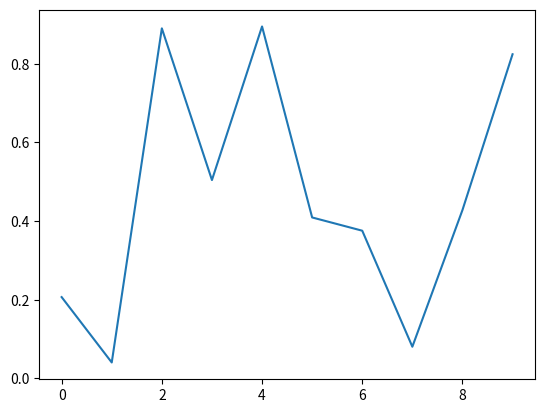
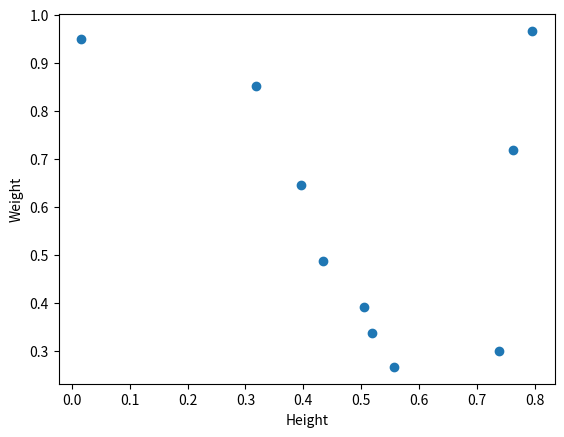

The matplotlib source for these figures, in order:
from random import shuffle
import matplotlib.animation as animation
import mpl_toolkits.axes_grid1.inset_locator as mpl_il
import pandas as pd
import matplotlib.gridspec as gridspec
from matplotlib.artist import Artist
from matplotlib.figure import Figure
from matplotlib.backends.backend_agg import FigureCanvasAgg
import matplotlib.pyplot as plt
import matplotlib as mpl
import numpy as np

# matplotlib 에서 백엔드는 그래프를 출력을 위한 시스템을 말하며
# agg, Qt, GTK, macosx 등이 있고 macosx 를 제외하곤 대부분 agg 기반이다.
# matplotlib 가 어떤 백엔드를 사용하고 있는지 파악
print(mpl.get_backend())
# agg 백엔드 사용(백엔드 이름은 대소문자 구분 안한다.)
# mpl.use('agg')


plt.figure()
data = np.random.rand(10)
plt.plot(data)


# 윈도우 wsl(window subsystem for linux) 환경에서 이벤트 처리가 안된다?


# 마우스 클릭 이벤트 발생을 처리할 함수
def onclick(event):
    plt.cla()
    plt.plot(data)
    plt.gca().set_title('Event at pixels {},{} \nand data {},{}'.format(
        event.x, event.y, event.xdata, event.ydata))


# 캔버스가 마우스 클릭을 감지하면 button_press_event 을 발생하고 onclick 를 호출하도록 한다.
# tell mpl_connect we want to pass a 'button_press_event' into onclick when the event is detected
plt.gcf().canvas.mpl_connect('button_press_event', onclick)
plt.show()


################


origins = ['China', 'Brazil', 'India', 'USA', 'Canada',
           'UK', 'Germany', 'Iraq', 'Chile', 'Mexico']
shuffle(origins)
df = pd.DataFrame({'height': np.random.rand(10),
                   'weight': np.random.rand(10),
                   'origin': origins})
plt.figure()
# 산포 점위치와 5픽셀로 가까운 곳의 마우스 클릭만 유효하도록 한다.
# picker=5 means the mouse doesn't have to click directly on an event, but can be up to 5 pixels away
plt.scatter(df['height'], df['weight'], picker=5)
plt.gca().set_ylabel('Weight')
plt.gca().set_xlabel('Height')


def onpick(event):
    origin = df.iloc[event.ind[0]]['origin']
    plt.gca().set_title('Selected item came from {}'.format(origin))


# 캔버스가 마우스 클릭을 감지하면 pick_event 을 발생하고 onpick 를 호출하도록 한다.
# tell mpl_connect we want to pass a 'pick_event' into onpick when the event is detected
plt.gcf().canvas.mpl_connect('pick_event', onpick)
plt.show()
